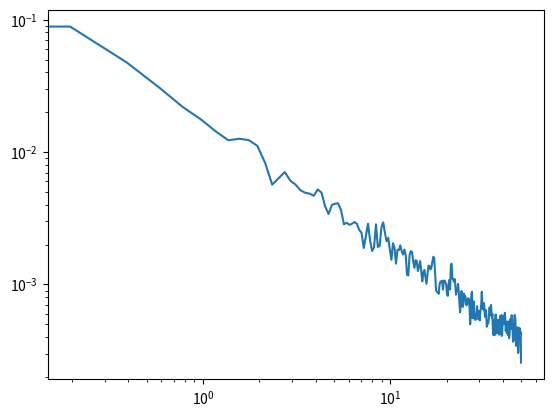

Recreate this plot in Python.
import numpy as np


def make_pink_noise(alpha, L, dt):
    """Given an alpha value for the 1/f^alpha produce data of length L and at Fs = 1/dt"""
    x1 = np.random.randn(L)
    xf1 = np.fft.fft(x1)
    A = np.abs(xf1)
    phase = np.angle(xf1)

    df = 1 / (dt * len(x1))
    faxis = np.arange(len(x1) // 2 + 1) * df
    faxis = np.concatenate([faxis, faxis[-2:0:-1]])

    oneOverf = 1 / faxis**alpha
    oneOverf[0] = 0

    Anew = np.sqrt((A**2) * oneOverf.T)
    xf1new = Anew * np.exp(1j * phase)
    return np.real(np.fft.ifft(xf1new)).T


if __name__ == "__main__":
    import matplotlib.pyplot as plt
    from scipy.signal import welch

    dt = 0.01
    noise = make_pink_noise(alpha=1, L=1024 * 10, dt=dt)
    freqs, psd_noise = welch(noise, fs=1 / dt, nperseg=512)
    plt.loglog(freqs, psd_noise)
    plt.show()
